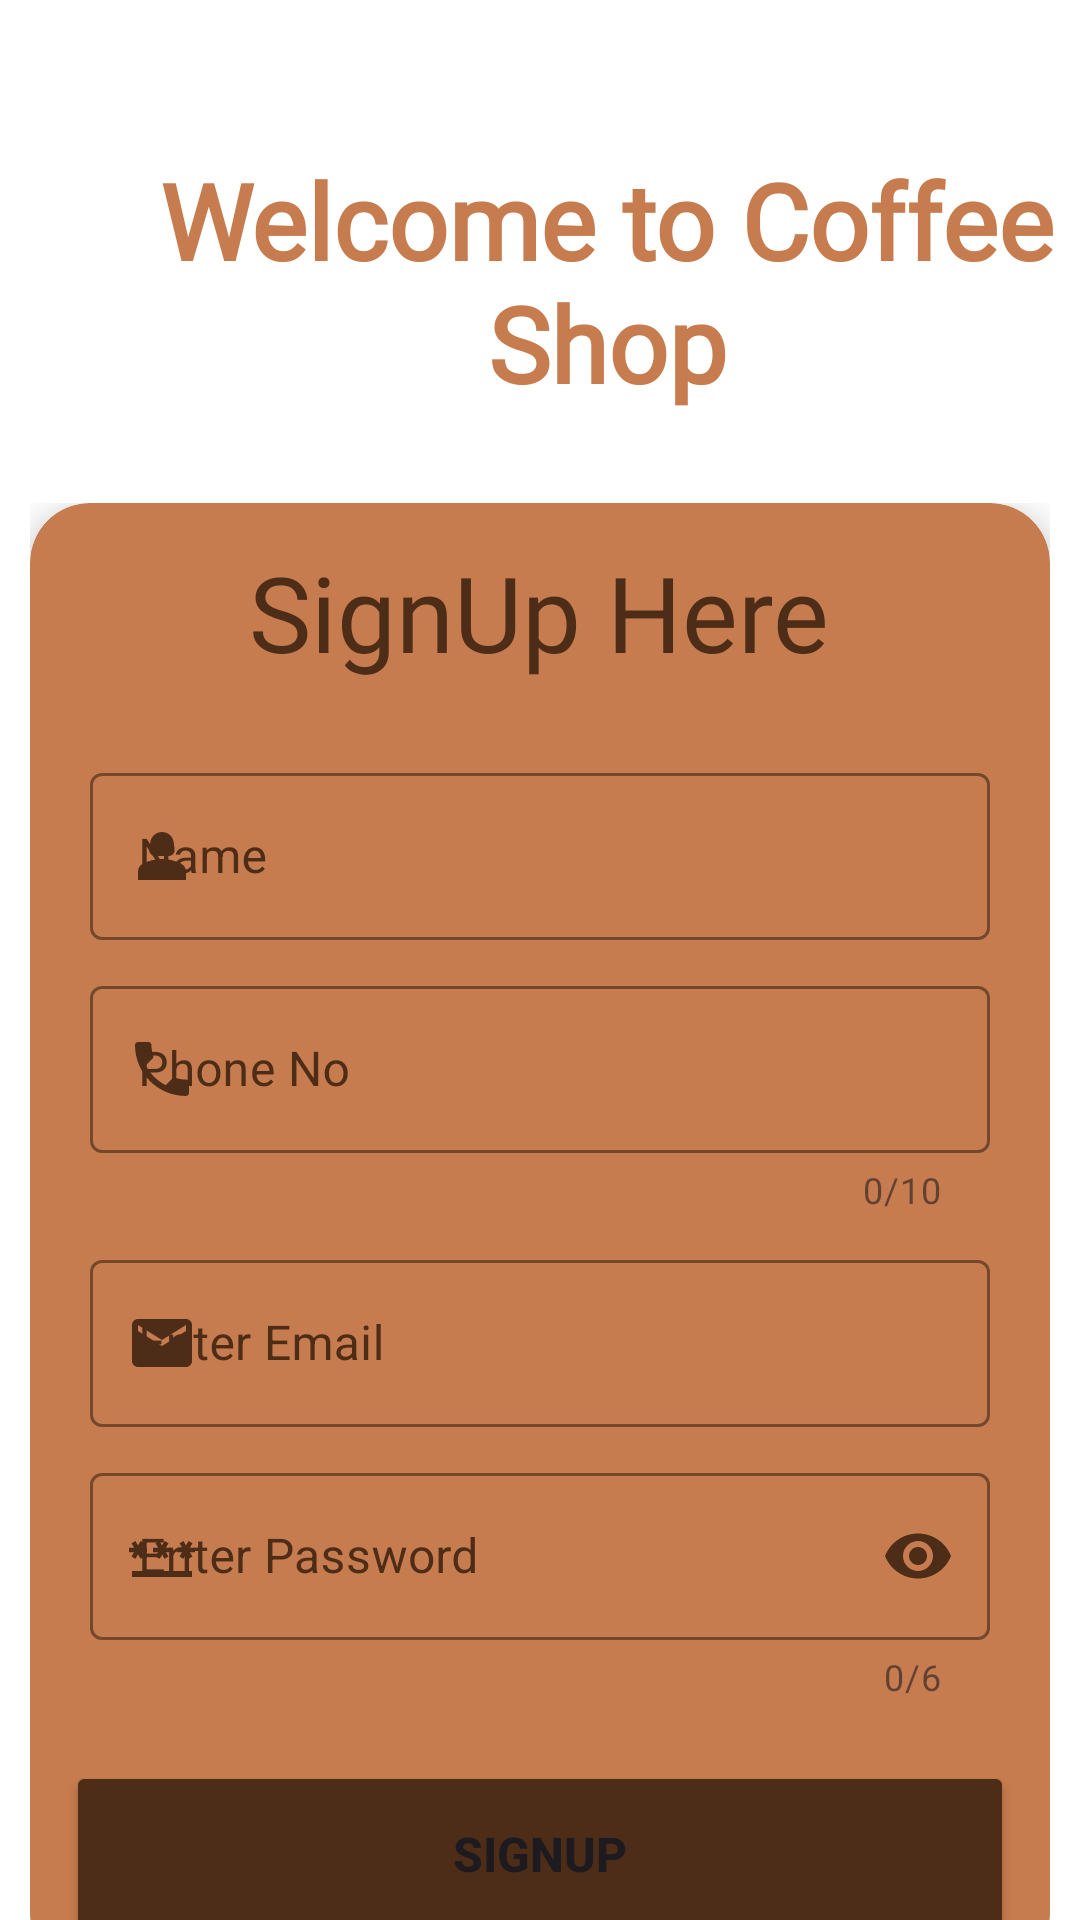

Layout XML and referenced resources for this Android screen:
<!-- AndroidManifest.xml: application theme Theme.CoffeeShop -->
<!-- res/layout/activity_sign_up.xml -->
<?xml version="1.0" encoding="utf-8"?>
<LinearLayout xmlns:android="http://schemas.android.com/apk/res/android"
    xmlns:app="http://schemas.android.com/apk/res-auto"
    xmlns:tools="http://schemas.android.com/tools"
    android:layout_width="match_parent"
    android:layout_height="match_parent"
    android:background="@color/white"
    android:orientation="vertical"
    tools:context=".splash.authentication.SignUp">


    <LinearLayout
        android:layout_width="match_parent"
        android:layout_height="match_parent"
        android:orientation="vertical">
        <LinearLayout
            android:layout_marginTop="50dp"
            android:id="@+id/main_logo"
            android:layout_width="match_parent"
            android:layout_height="wrap_content"
            android:orientation="horizontal">
            <TextView
                android:layout_marginStart="45dp"
                android:layout_gravity="center"
                android:gravity="center"
                android:layout_width="wrap_content"
                android:layout_height="wrap_content"
                android:text="Welcome to Coffee Shop"
                android:textColor="@color/main"
                android:textSize="35sp"
                android:textStyle="bold"
                android:fontFamily="@font/stylish"/>
        </LinearLayout>

        <LinearLayout
            android:id="@+id/animation1"
            android:orientation="vertical"
            android:layout_gravity="center"
            android:gravity="center"
            android:layout_margin="30dp"
            android:layout_width="340dp"
            android:layout_height="490dp">
            <androidx.cardview.widget.CardView
                android:layout_width="match_parent"
                android:layout_height="match_parent"
                app:cardBackgroundColor="@color/main"
                app:cardCornerRadius="20dp"
                app:cardElevation="10dp">
                <LinearLayout
                    android:layout_gravity="center"
                    android:layout_width="match_parent"
                    android:layout_height="match_parent"
                    android:orientation="vertical">
                    <TextView
                        android:layout_gravity="center"
                        android:layout_width="wrap_content"
                        android:layout_height="wrap_content"
                        android:text="SignUp Here"
                        android:layout_marginTop="13dp"
                        android:textColor="#4D2D18"
                        android:fontFamily="@font/stylish"
                        android:textSize="35sp"/>


                    <com.google.android.material.textfield.TextInputLayout
                        android:layout_marginTop="25dp"
                        android:gravity="center"
                        android:layout_gravity="center"
                        android:id="@+id/name"
                        android:layout_width="300dp"
                        app:startIconTint="#4D2D18"
                        android:textColorHint="#4D2D18"
                        app:startIconDrawable="@drawable/baseline_person_2_24"
                        app:boxStrokeColor="#4D2D18"
                        android:layout_height="wrap_content"
                        app:endIconTint="@color/brown"
                        app:hintTextColor="@color/brown"
                        android:hint="Name"
                        style="@style/Widget.MaterialComponents.TextInputLayout.OutlinedBox">

                        <com.google.android.material.textfield.TextInputEditText
                            android:layout_width="match_parent"
                            android:layout_height="wrap_content"
                            android:textColor="@color/brown"
                            android:maxLines="1"
                            android:inputType="text"/>

                    </com.google.android.material.textfield.TextInputLayout>


                    <com.google.android.material.textfield.TextInputLayout
                        android:layout_marginTop="10dp"
                        android:gravity="center"
                        android:layout_gravity="center"
                        android:id="@+id/phone"
                        android:layout_width="300dp"
                        app:counterEnabled="true"
                        app:counterMaxLength="10"
                        app:errorEnabled="true"
                        app:startIconTint="#4D2D18"
                        android:textColorHint="#4D2D18"
                        app:startIconDrawable="@drawable/baseline_phone_24"
                        app:boxStrokeColor="#4D2D18"
                        android:layout_height="wrap_content"
                        app:endIconTint="@color/brown"
                        app:hintTextColor="@color/brown"
                        android:hint="Phone No"
                        app:prefixText="@string/prefix"
                        style="@style/Widget.MaterialComponents.TextInputLayout.OutlinedBox">

                        <com.google.android.material.textfield.TextInputEditText
                            android:layout_width="match_parent"
                            android:layout_height="wrap_content"
                            android:textColor="@color/brown"
                            android:maxLines="1"
                            android:inputType="number"/>

                    </com.google.android.material.textfield.TextInputLayout>
                    <com.google.android.material.textfield.TextInputLayout
                        android:layout_marginTop="10dp"
                        android:gravity="center"
                        android:layout_gravity="center"
                        android:id="@+id/email"
                        android:layout_width="300dp"
                        app:startIconTint="#4D2D18"
                        android:textColorHint="#4D2D18"
                        app:startIconDrawable="@drawable/baseline_email_24"
                        app:boxStrokeColor="#4D2D18"
                        app:boxStrokeErrorColor="#F40505"
                        android:layout_height="wrap_content"
                        app:endIconMode="clear_text"
                        app:endIconTint="@color/brown"
                        app:hintTextColor="@color/brown"
                        android:hint="Enter Email"
                        app:suffixText="@string/suffix"
                        style="@style/Widget.MaterialComponents.TextInputLayout.OutlinedBox">

                        <com.google.android.material.textfield.TextInputEditText
                            android:layout_width="match_parent"
                            android:layout_height="wrap_content"
                            android:textColor="@color/brown"
                            android:maxLines="1"
                            android:inputType="textEmailAddress"/>

                    </com.google.android.material.textfield.TextInputLayout>
                    <com.google.android.material.textfield.TextInputLayout
                        android:layout_marginTop="10dp"
                        android:gravity="center"
                        android:layout_gravity="center"
                        android:id="@+id/pass"
                        android:layout_width="300dp"
                        app:startIconTint="#4D2D18"
                        android:textColorHint="#4D2D18"
                        app:startIconDrawable="@drawable/baseline_password_24"
                        app:boxStrokeColor="#4D2D18"
                        app:boxStrokeErrorColor="#F40505"
                        android:layout_height="wrap_content"
                        app:endIconTint="@color/brown"
                        app:endIconMode="password_toggle"
                        app:hintTextColor="@color/brown"
                        android:hint="Enter Password"
                        app:counterEnabled="true"
                        app:counterMaxLength="6"
                        app:errorEnabled="true"
                        style="@style/Widget.MaterialComponents.TextInputLayout.OutlinedBox">

                        <com.google.android.material.textfield.TextInputEditText
                            android:layout_width="match_parent"
                            android:layout_height="wrap_content"
                            android:textColor="@color/brown"
                            android:maxLines="1"
                            android:inputType="textPassword"/>

                    </com.google.android.material.textfield.TextInputLayout>


                    <Button
                        android:layout_marginTop="20dp"
                        android:id="@+id/btn"
                        android:layout_width="316dp"
                        android:layout_height="62dp"
                        android:layout_gravity="center"
                        app:shapeAppearance="?attr/shapeAppearanceCornerMedium"
                        android:text="SignUp"
                        android:textSize="16sp"
                        android:textStyle="bold"
                        android:backgroundTint="@color/brown" />
                </LinearLayout>
            </androidx.cardview.widget.CardView>

        </LinearLayout>


        <LinearLayout
            android:id="@+id/main1"
            android:layout_gravity="center"
            android:gravity="center"
            android:layout_width="match_parent"
            android:layout_height="80dp"
            android:orientation="vertical">
            <TextView
                android:layout_width="wrap_content"
                android:layout_height="wrap_content"
                android:text="Already Have An Account?"
                android:textColor="@color/main"
                android:textSize="20sp"
                android:textStyle="bold"/>
            <TextView
                android:id="@+id/login"
                android:layout_marginTop="6dp"
                android:layout_width="wrap_content"
                android:layout_height="wrap_content"
                android:text="Back to Login"
                android:textColor="@color/brown"
                android:textSize="25sp"
                android:fontFamily="@font/stylish"
                android:textStyle="bold"/>

        </LinearLayout>

        <ProgressBar
            android:id="@+id/progress"
            android:layout_width="wrap_content"
            android:layout_height="wrap_content"
            android:layout_gravity="center"
            android:layout_marginTop="7dp"
            android:backgroundTint="@color/brown"
            android:visibility="gone"/>


    </LinearLayout>



</LinearLayout>
<!-- resources referenced by this layout -->
<resources>
  <color name="brown">#4D2D18</color>
  <color name="main">#C67C4E</color>
  <color name="white">#FFFFFFFF</color>
  <!-- drawable baseline_email_24 (drawable) -->
  <vector android:height="24dp" android:tint="#4D2D18"
      android:viewportHeight="24" android:viewportWidth="24"
      android:width="24dp" xmlns:android="http://schemas.android.com/apk/res/android">
      <path android:fillColor="@android:color/white" android:pathData="M20,4L4,4c-1.1,0 -1.99,0.9 -1.99,2L2,18c0,1.1 0.9,2 2,2h16c1.1,0 2,-0.9 2,-2L22,6c0,-1.1 -0.9,-2 -2,-2zM20,8l-8,5 -8,-5L4,6l8,5 8,-5v2z"/>
  </vector>
  <!-- drawable baseline_password_24 (drawable) -->
  <vector android:height="24dp" android:tint="#4D2D18"
      android:viewportHeight="24" android:viewportWidth="24"
      android:width="24dp" xmlns:android="http://schemas.android.com/apk/res/android">
      <path android:fillColor="@android:color/white" android:pathData="M2,17h20v2H2V17zM3.15,12.95L4,11.47l0.85,1.48l1.3,-0.75L5.3,10.72H7v-1.5H5.3l0.85,-1.47L4.85,7L4,8.47L3.15,7l-1.3,0.75L2.7,9.22H1v1.5h1.7L1.85,12.2L3.15,12.95zM9.85,12.2l1.3,0.75L12,11.47l0.85,1.48l1.3,-0.75l-0.85,-1.48H15v-1.5h-1.7l0.85,-1.47L12.85,7L12,8.47L11.15,7l-1.3,0.75l0.85,1.47H9v1.5h1.7L9.85,12.2zM23,9.22h-1.7l0.85,-1.47L20.85,7L20,8.47L19.15,7l-1.3,0.75l0.85,1.47H17v1.5h1.7l-0.85,1.48l1.3,0.75L20,11.47l0.85,1.48l1.3,-0.75l-0.85,-1.48H23V9.22z"/>
  </vector>
  <!-- drawable baseline_person_2_24 (drawable) -->
  <vector android:height="24dp" android:tint="#4D2D18"
      android:viewportHeight="24" android:viewportWidth="24"
      android:width="24dp" xmlns:android="http://schemas.android.com/apk/res/android">
      <path android:fillColor="@android:color/white" android:pathData="M18.39,14.56C16.71,13.7 14.53,13 12,13c-2.53,0 -4.71,0.7 -6.39,1.56C4.61,15.07 4,16.1 4,17.22V20h16v-2.78C20,16.1 19.39,15.07 18.39,14.56z"/>
      <path android:fillColor="@android:color/white" android:pathData="M9.78,12h4.44c1.21,0 2.14,-1.06 1.98,-2.26l-0.32,-2.45C15.57,5.39 13.92,4 12,4S8.43,5.39 8.12,7.29L7.8,9.74C7.64,10.94 8.57,12 9.78,12z"/>
  </vector>
  <!-- drawable baseline_phone_24 (drawable) -->
  <vector android:height="24dp" android:tint="#4D2D18"
      android:viewportHeight="24" android:viewportWidth="24"
      android:width="24dp" xmlns:android="http://schemas.android.com/apk/res/android">
      <path android:fillColor="@android:color/white" android:pathData="M6.62,10.79c1.44,2.83 3.76,5.14 6.59,6.59l2.2,-2.2c0.27,-0.27 0.67,-0.36 1.02,-0.24 1.12,0.37 2.33,0.57 3.57,0.57 0.55,0 1,0.45 1,1V20c0,0.55 -0.45,1 -1,1 -9.39,0 -17,-7.61 -17,-17 0,-0.55 0.45,-1 1,-1h3.5c0.55,0 1,0.45 1,1 0,1.25 0.2,2.45 0.57,3.57 0.11,0.35 0.03,0.74 -0.25,1.02l-2.2,2.2z"/>
  </vector>
  <string name="prefix">+92</string>
  <string name="suffix">\@gmail.com</string>
  <style name="Theme.CoffeeShop" parent="Base.Theme.CoffeeShop" />
  <style name="Base.Theme.CoffeeShop" parent="Theme.Material3.DayNight.NoActionBar">
          
          <item name="colorPrimary">@color/black</item>
  
  
  
          
      </style>
  <color name="black">#FF000000</color>
</resources>
